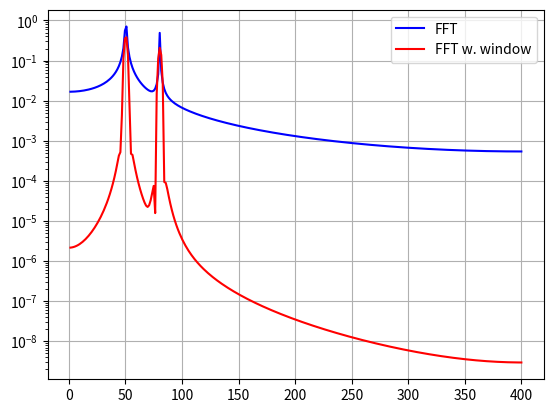

Reproduce this figure in Python.

"""
Subject : blackman window signal
Create : 2020-08-24
Status : OK
ref:
fourier transform
https://docs.scipy.org/doc/scipy-1.3.1/reference/tutorial/fftpack.html

"""

import numpy as np 
from numpy.fft import fft, fftshift
import matplotlib.pyplot as plt

# Number of sample points
N = 600
# sample spacing
T = 1.0 / 800.0
x = np.linspace(0.0, N*T, N)
y = np.sin(50.0 * 2.0*np.pi*x) + 0.5*np.sin(80.0 * 2.0*np.pi*x)
yf = fft(y)
#from scipy.signal import blackman
w = np.blackman(N)
ywf = fft(y*w)
xf = np.linspace(0.0, 1.0/(2.0*T), N//2)
#import matplotlib.pyplot as plt
plt.semilogy(xf[1:N//2], 2.0/N * np.abs(yf[1:N//2]), '-b')
plt.semilogy(xf[1:N//2], 2.0/N * np.abs(ywf[1:N//2]), '-r')
plt.legend(['FFT', 'FFT w. window'])
plt.grid()
plt.show()